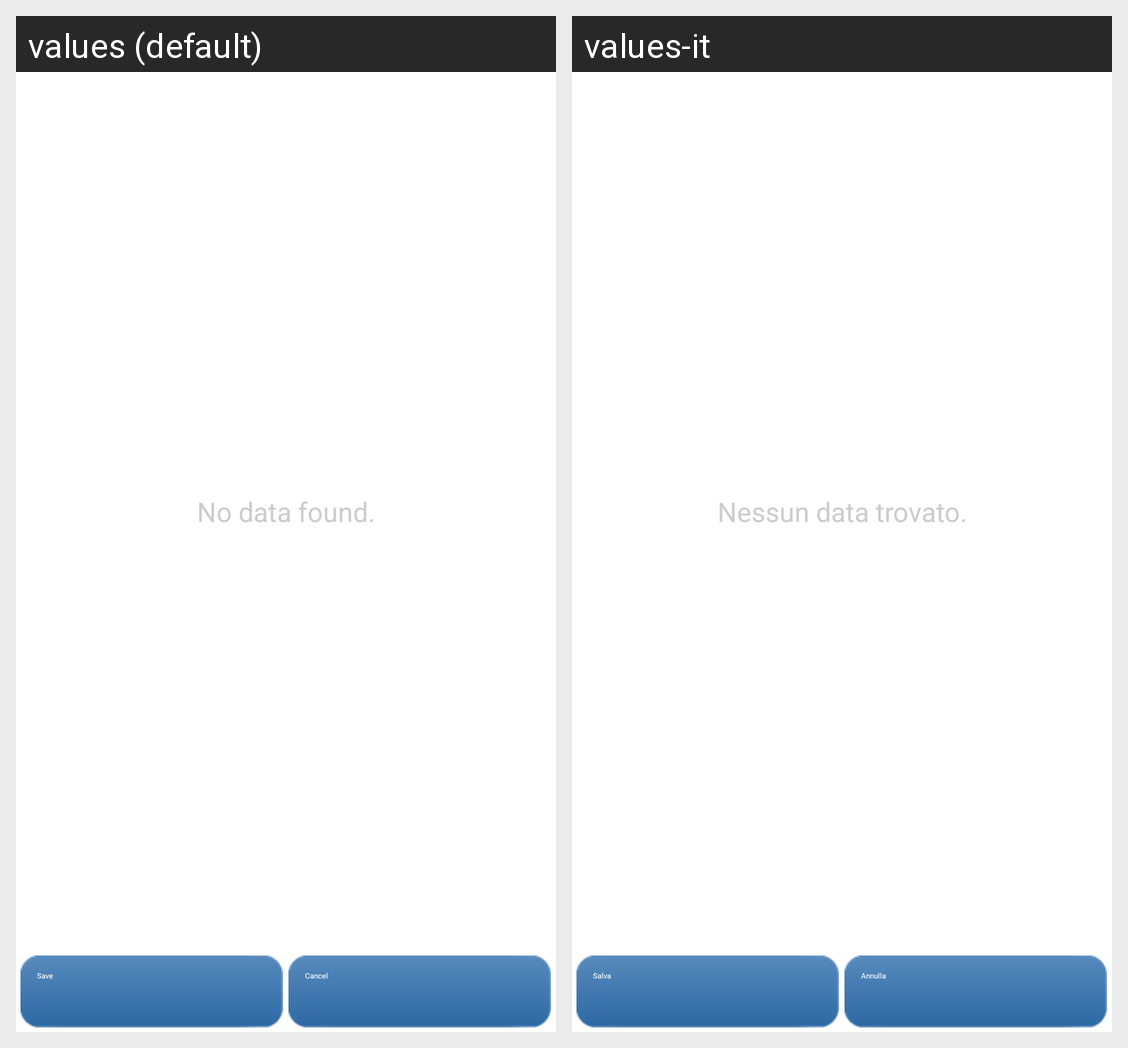

The Android screen above is rendered under two locales of the same app. Produce the string resources it draws, with the default and per-locale values.
Android screen res/layout/listfrag_presentation_data.xml rendered under 2 locales, left to right: values (default), values-it. Device: Nexus 5 (rendered at 1080×1920; each locale shown at half size, 540×960, under a caption strip naming it); theme Theme.Styled.
Strings drawn on this screen, with the default value and each locale's value (text and hints the layout hard-codes, and strings that could not be matched under every locale, appear in the picture but are not listed):

not_found_data
  values: No data found.
  values-it: Nessun data trovato.

save
  values: Save
  values-it: Salva

cancel
  values: Cancel
  values-it: Annulla
